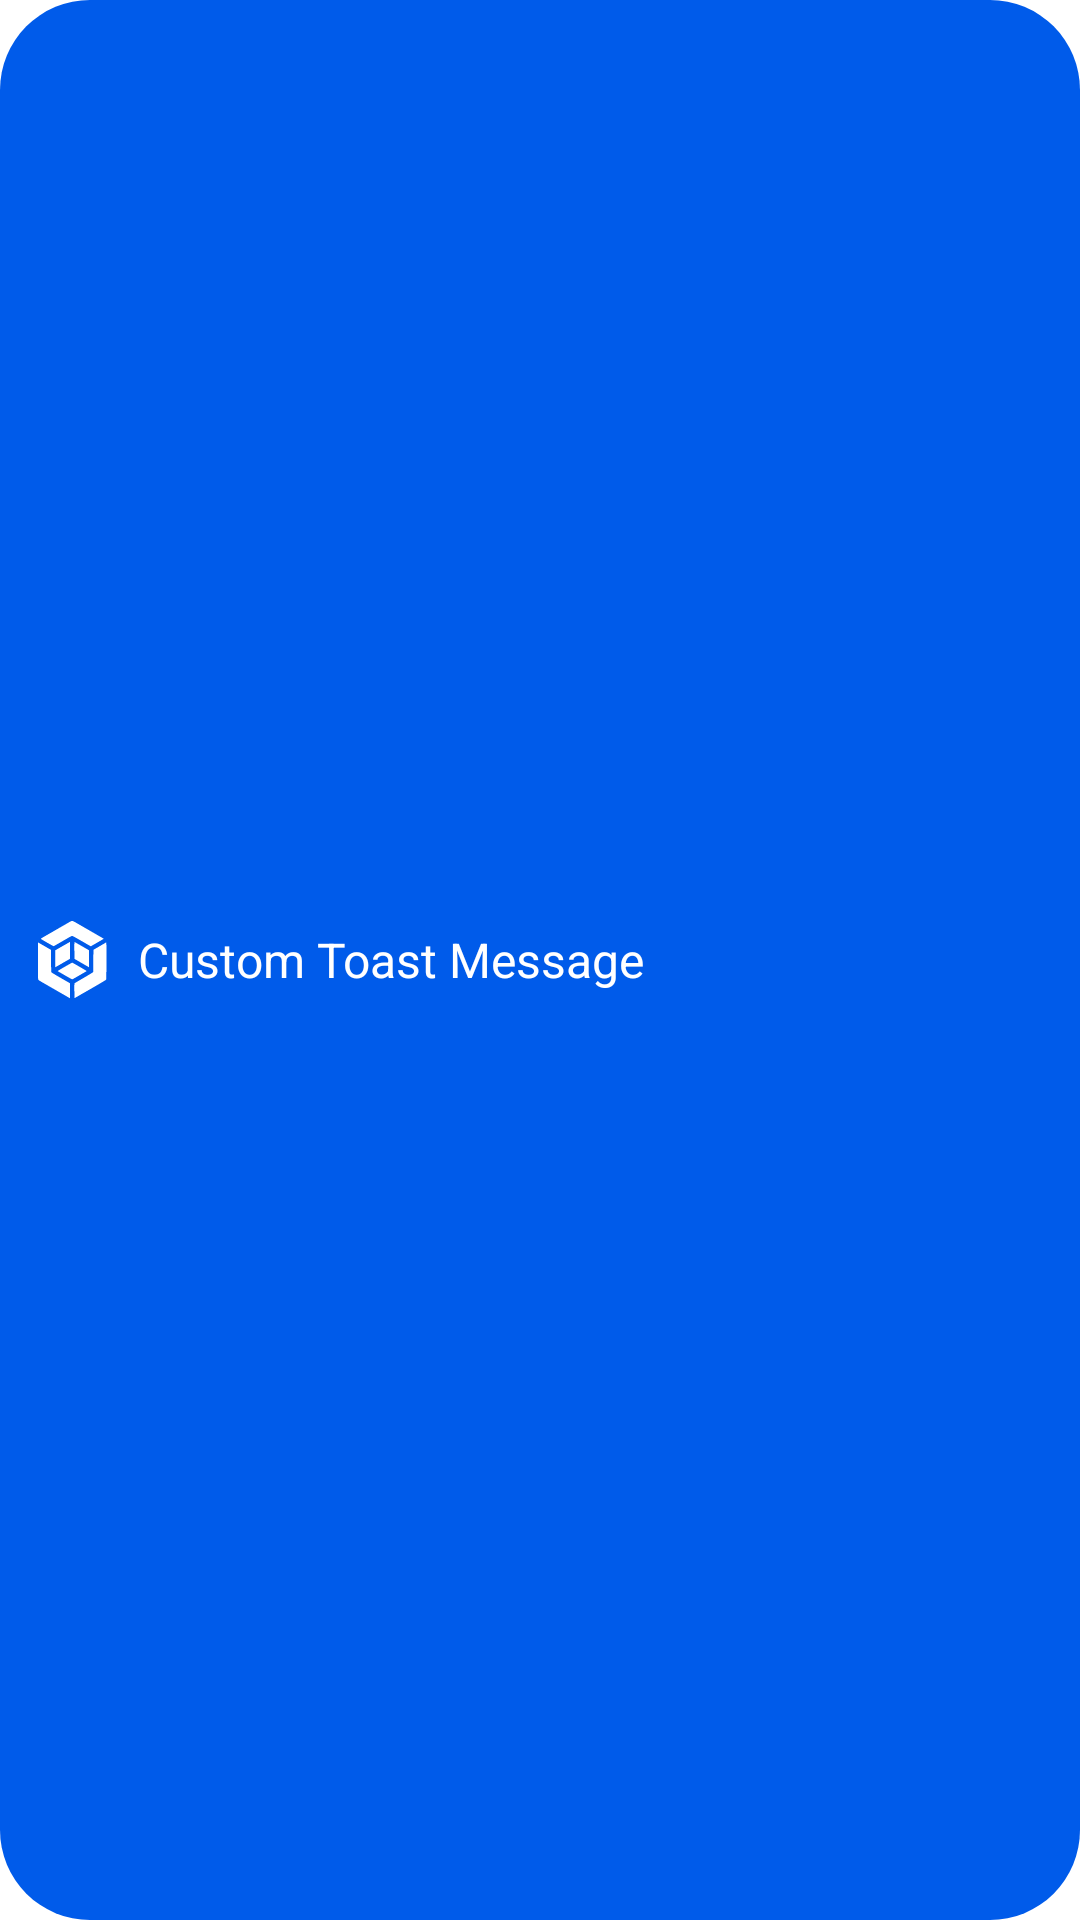

Android layout source for this screen:
<!-- AndroidManifest.xml: application theme Theme.ChatVista -->
<!-- res/layout/custom_toast_layout.xml -->
<?xml version="1.0" encoding="utf-8"?>
<LinearLayout xmlns:android="http://schemas.android.com/apk/res/android"
    xmlns:app="http://schemas.android.com/apk/res-auto"
    android:id="@+id/custom_toast_layout"
    android:layout_width="wrap_content"
    android:layout_height="wrap_content"
    android:background="@drawable/custom_toast_background"
    android:orientation="horizontal"
    android:padding="6dp"
    android:gravity="center_vertical"
    android:paddingStart="10dp"
    android:paddingEnd="10dp"
    >
    <ImageView
        android:id="@+id/imageView"
        android:layout_width="28dp"
        android:layout_height="28dp"
        android:background="@color/royalBlue"
        android:src="@drawable/main_logo_3"/>
    <TextView
        android:id="@+id/custom_toast_message"
        android:layout_width="wrap_content"
        android:layout_height="wrap_content"
        android:background="@color/royalBlue"
        android:text="Custom Toast Message"
        android:textColor="#FFFFFF"
        android:textSize="16sp"
        android:layout_marginStart="8dp" />
</LinearLayout>
<!-- resources referenced by this layout -->
<resources>
  <color name="royalBlue">#005BEA</color>
  <!-- drawable custom_toast_background (drawable) -->
  <?xml version="1.0" encoding="utf-8"?>
  <selector xmlns:android="http://schemas.android.com/apk/res/android">
      <item android:state_enabled="true">
          <shape android:shape="rectangle">
              <corners android:radius="30dp" />
              <solid android:color="@color/royalBlue" />
          </shape>
      </item>
  </selector>
  <!-- drawable main_logo_3: vector/xml drawable (drawable, 2420 chars, omitted) -->
  <style name="Theme.ChatVista" parent="Base.Theme.ChatVista" />
  <style name="Base.Theme.ChatVista" parent="Theme.Material3.DayNight.NoActionBar">
          
           <item name="colorPrimary">@color/my_light_primary</item>
          <item name="colorPrimaryDark">@color/blue</item>
          <item name="android:background">@color/white</item>
      </style>
  <color name="my_light_primary">#2F2FFF</color>
  <color name="blue">#0000FF</color>
  <color name="white">#FFFFFFFF</color>
</resources>
